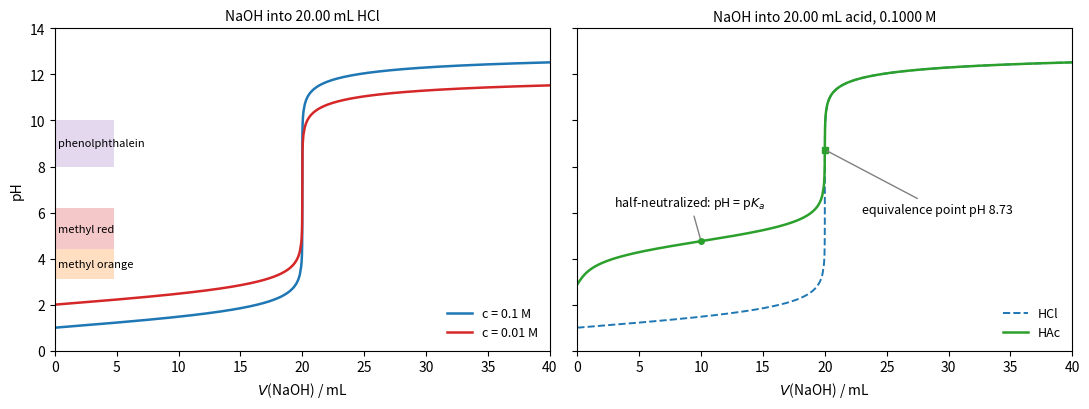

The script that saved this image:
"""Titration curves computed from the charge balance, solved for [H+] by bracketing root finding in the variable pH.
Left: 20.00 mL of HCl titrated with NaOH of the same concentration (0.1000 and 0.01000 mol/L),
with the transition ranges of three indicators. Right: 0.1000 mol/L HAc versus HCl."""

import numpy as np
import matplotlib.pyplot as plt
from scipy.optimize import brentq

Kw, Ka = 1.0e-14, 1.75e-5
V0 = 20.00
Vb = np.concatenate([np.linspace(0, 19.9, 200), np.linspace(19.9, 20.1, 200), np.linspace(20.1, 40, 200)])


def pH_strong(c, v):
    excess = c * (v - V0) / (V0 + v)                  # [Na+] - [Cl-]
    f = lambda p: 10.0**-p - Kw * 10.0**p + excess        # solve in pH, not [H+], for accuracy
    return brentq(f, -1.0, 15.0, xtol=1e-10)


def pH_weak(c, v):
    ct, na = c * V0 / (V0 + v), c * v / (V0 + v)
    def f(p):
        x = 10.0**-p
        return x + na - Kw / x - ct * Ka / (Ka + x)
    return brentq(f, -1.0, 15.0, xtol=1e-10)


fig, (ax1, ax2) = plt.subplots(1, 2, figsize=(11, 4.2), sharey=True)
for c, col in [(0.1000, "C0"), (0.01000, "C3")]:
    ax1.plot(Vb, [pH_strong(c, v) for v in Vb], color=col, lw=1.8, label=f"c = {c:g} M")
indicators = [("methyl orange", 3.1, 4.4, "C1"), ("methyl red", 4.4, 6.2, "C3"), ("phenolphthalein", 8.0, 10.0, "C4")]
for name, lo, hi, col in indicators:
    ax1.axhspan(lo, hi, xmin=0.0, xmax=0.12, color=col, alpha=0.25, lw=0)
    ax1.text(0.3, (lo + hi) / 2, name, fontsize=8, va="center")
ax1.set_title("NaOH into 20.00 mL HCl", fontsize=10)
ax1.set_xlabel(r"$V$(NaOH) / mL")
ax1.set_ylabel("pH")
ax1.legend(frameon=False, fontsize=9, loc="lower right")

ax2.plot(Vb, [pH_strong(0.1, v) for v in Vb], color="C0", lw=1.4, ls="--", label="HCl")
ax2.plot(Vb, [pH_weak(0.1, v) for v in Vb], color="C2", lw=1.8, label="HAc")
ax2.plot([10.0], [pH_weak(0.1, 10.0)], "o", color="C2", ms=4)
ax2.annotate(r"half-neutralized: pH = p$K_a$", (10.0, pH_weak(0.1, 10.0)), xytext=(3, 6.3), fontsize=9,
             arrowprops=dict(arrowstyle="-", color="0.5"))
ax2.plot([20.0], [pH_weak(0.1, 20.0)], "s", color="C2", ms=4)
ax2.annotate("equivalence point pH 8.73", (20.0, pH_weak(0.1, 20.0)), xytext=(23, 6.0), fontsize=9,
             arrowprops=dict(arrowstyle="-", color="0.5"))
ax2.set_title("NaOH into 20.00 mL acid, 0.1000 M", fontsize=10)
ax2.set_xlabel(r"$V$(NaOH) / mL")
ax2.legend(frameon=False, fontsize=9, loc="lower right")
for ax in (ax1, ax2):
    ax.set_xlim(0, 40)
    ax.set_ylim(0, 14)
fig.tight_layout()
